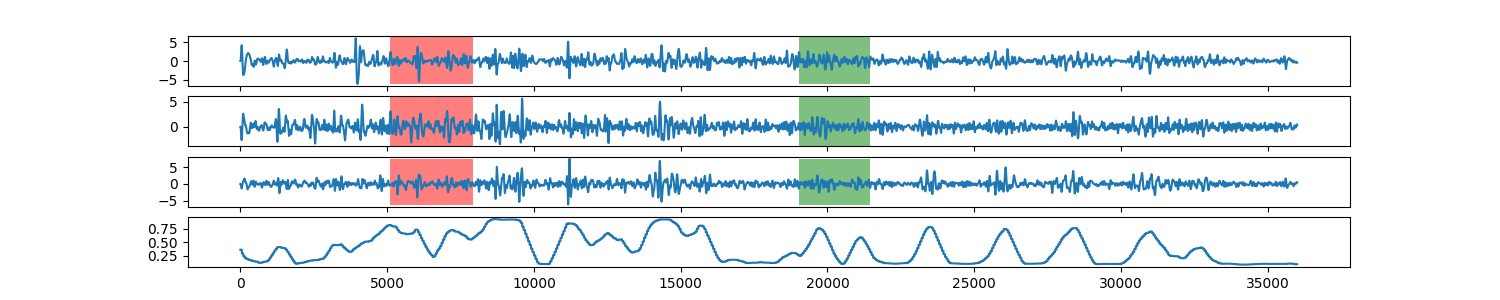

The data file committed next to this chart (first rows):
0, 0.363899049154
1, 0.3639
2, 0.3639
3, 0.3639
4, 0.3639
5, 0.3639
6, 0.3639
7, 0.3639
8, 0.3639
9, 0.3639
10, 0.3639
11, 0.3639
12, 0.3639
13, 0.3639
14, 0.3639
15, 0.3639
16, 0.3639
17, 0.3639
18, 0.3639
19, 0.3639
20, 0.3639
21, 0.3639
22, 0.3639
23, 0.3639
24, 0.3639
25, 0.3639
26, 0.3639
27, 0.3639
28, 0.3639
29, 0.3639
30, 0.3639
31, 0.3639
32, 0.3639
33, 0.3639
34, 0.3639
35, 0.3639
36, 0.3639
37, 0.3639
38, 0.3639
39, 0.3639
40, 0.3639
41, 0.3639
42, 0.3639
43, 0.3639
44, 0.3639
45, 0.3639
46, 0.3639
47, 0.3639
48, 0.3639
49, 0.3639
50, 0.2946
51, 0.2946
52, 0.2946
53, 0.2946
54, 0.2946
55, 0.2946
56, 0.2946
57, 0.2946
58, 0.2946
59, 0.2946
60, 0.2946
... 35,938 more rows
